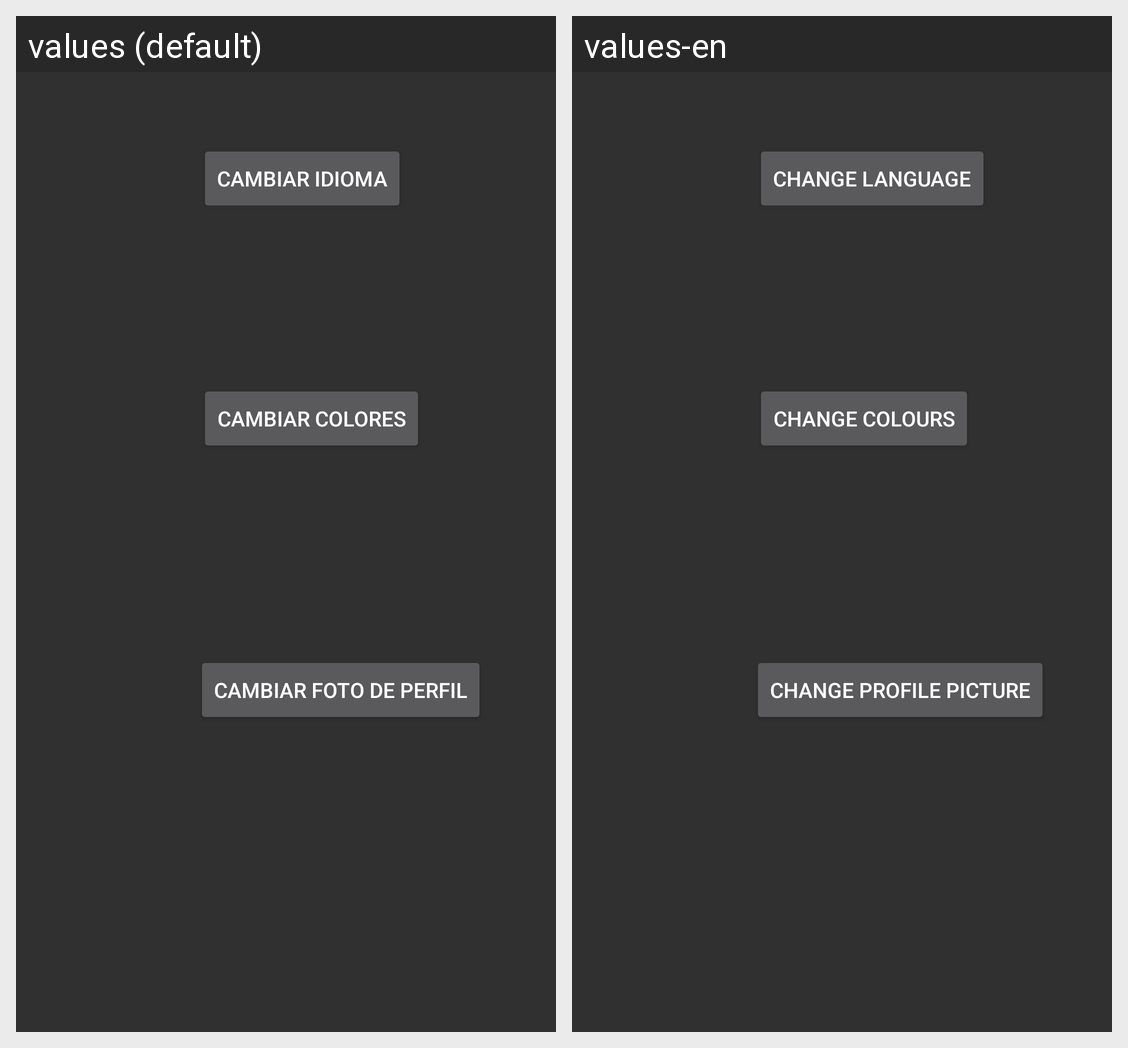

Here is an Android app screen in its default locale and in the app's own translations. Write out the translated-string differences for the strings that appear on this screen.
Android screen res/layout/activity_ajustes.xml rendered under 2 locales, left to right: values (default), values-en. Device: Nexus 5 (rendered at 1080×1920; each locale shown at half size, 540×960, under a caption strip naming it); theme AppTheme.
Strings drawn on this screen, with the default value and each locale's value (text and hints the layout hard-codes, and strings that could not be matched under every locale, appear in the picture but are not listed):

cambiaridioma
  values: Cambiar Idioma
  values-en: Change Language

cambiarcolores
  values: Cambiar Colores
  values-en: Change colours

cambiarFoto
  values: Cambiar foto de perfil
  values-en: Change profile picture
